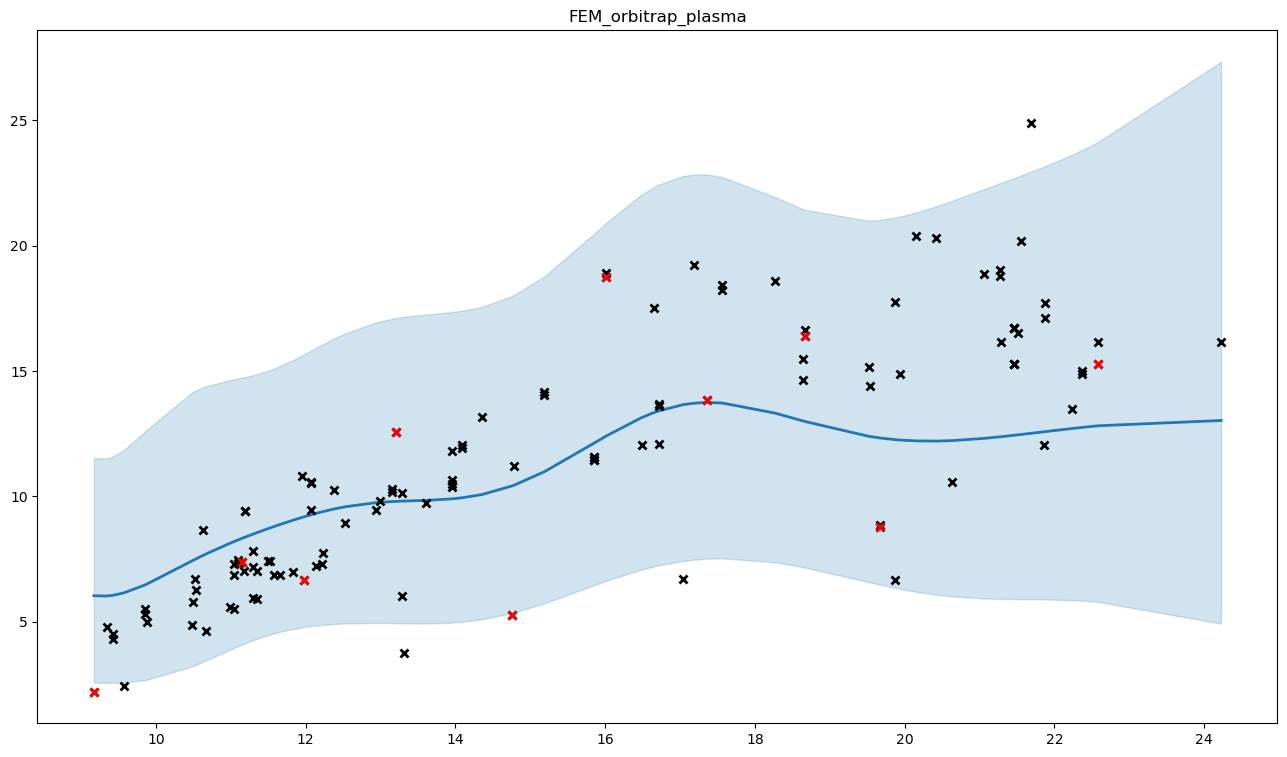

Values plotted in this chart, from the file beside it:
, x, y, mean, med, lb, ub, pred_mean, pred_med, pred_lb, pred_ub
0, 10.52, 6.69, 7.477, 7.041, 3.255, 14.2, 8.535, 7.041, 1.561, 24.25
1, 11.58, 6.845, 8.794, 8.437, 4.531, 15.1, 10.02, 8.437, 2.171, 27.08
2, 11, 5.6, 8.134, 7.74, 3.883, 14.64, 9.274, 7.74, 1.867, 25.65
3, 21.51, 16.5, 12.45, 11.8, 5.897, 22.76, 14.13, 11.8, 3.118, 38.79
4, 11.04, 5.5, 8.192, 7.802, 3.944, 14.67, 9.339, 7.802, 1.895, 25.76
5, 10.5, 5.795, 7.452, 7.016, 3.235, 14.17, 8.507, 7.016, 1.551, 24.19
6, 11.3, 7.825, 8.49, 8.122, 4.255, 14.83, 9.675, 8.122, 2.039, 26.38
7, 11.52, 7.43, 8.736, 8.378, 4.483, 15.04, 9.951, 8.378, 2.148, 26.94
8, 12.38, 10.26, 9.496, 9.109, 4.907, 16.3, 10.81, 9.109, 2.392, 29.13
9, 19.87, 17.74, 12.27, 11.75, 6.351, 21.12, 13.92, 11.75, 3.25, 37.26
10, 19.87, 6.66, 12.27, 11.75, 6.351, 21.12, 13.92, 11.75, 3.25, 37.26
11, 9.172, 2.2, 6.032, 5.68, 2.562, 11.53, 6.91, 5.68, 1.137, 19.88
12, 9.85, 5.51, 6.456, 6.052, 2.665, 12.57, 7.387, 6.052, 1.224, 21.37
13, 9.85, 5.32, 6.456, 6.052, 2.665, 12.57, 7.387, 6.052, 1.224, 21.37
14, 12.22, 7.315, 9.384, 9.007, 4.871, 16.06, 10.68, 9.007, 2.364, 28.76
15, 12.53, 8.945, 9.582, 9.186, 4.928, 16.5, 10.9, 9.186, 2.411, 29.42
16, 10.53, 6.25, 7.495, 7.061, 3.27, 14.22, 8.556, 7.061, 1.569, 24.29
17, 19.93, 14.9, 12.25, 11.73, 6.311, 21.16, 13.9, 11.73, 3.235, 37.26
18, 13.61, 9.74, 9.839, 9.402, 4.927, 17.26, 11.19, 9.402, 2.447, 30.39
19, 16.71, 13.59, 13.41, 12.9, 7.247, 22.44, 15.21, 12.9, 3.7, 40.14
20, 13.95, 11.79, 9.898, 9.458, 4.96, 17.35, 11.26, 9.458, 2.465, 30.56
21, 13.16, 10.18, 9.792, 9.365, 4.939, 17.09, 11.14, 9.365, 2.444, 30.19
22, 14.09, 12.03, 9.94, 9.501, 4.991, 17.41, 11.31, 9.501, 2.482, 30.67
23, 14.09, 11.91, 9.94, 9.501, 4.991, 17.41, 11.31, 9.501, 2.482, 30.67
24, 15.19, 14.18, 10.98, 10.54, 5.732, 18.78, 12.48, 10.54, 2.869, 33.42
25, 15.19, 14.03, 10.98, 10.54, 5.732, 18.78, 12.48, 10.54, 2.869, 33.42
26, 21.86, 12.04, 12.58, 11.9, 5.887, 23.15, 14.27, 11.9, 3.129, 39.29
27, 22.58, 15.3, 12.82, 12.07, 5.791, 24.14, 14.54, 12.07, 3.12, 40.44
28, 11.96, 10.8, 9.163, 8.799, 4.774, 15.63, 10.43, 8.799, 2.302, 28.09
29, 12.14, 7.23, 9.322, 8.949, 4.847, 15.93, 10.61, 8.949, 2.348, 28.57
30, 9.345, 4.8, 6.022, 5.669, 2.555, 11.51, 6.898, 5.669, 1.133, 19.85
31, 9.427, 4.51, 6.05, 5.693, 2.557, 11.59, 6.93, 5.693, 1.137, 19.96
32, 9.427, 4.305, 6.05, 5.693, 2.557, 11.59, 6.93, 5.693, 1.137, 19.96
33, 13.21, 12.57, 9.799, 9.37, 4.937, 17.11, 11.15, 9.37, 2.444, 30.22
34, 15.86, 11.56, 12.13, 11.66, 6.459, 20.49, 13.77, 11.66, 3.265, 36.58
35, 15.86, 11.56, 12.13, 11.66, 6.459, 20.49, 13.77, 11.66, 3.265, 36.58
36, 15.86, 11.45, 12.13, 11.66, 6.459, 20.49, 13.77, 11.66, 3.265, 36.58
37, 15.86, 11.45, 12.13, 11.66, 6.459, 20.49, 13.77, 11.66, 3.265, 36.58
38, 17.36, 13.83, 13.75, 13.25, 7.511, 22.84, 15.59, 13.25, 3.832, 41
39, 13.31, 3.73, 9.811, 9.38, 4.932, 17.16, 11.16, 9.38, 2.445, 30.28
40, 20.63, 10.57, 12.22, 11.64, 6.008, 21.79, 13.87, 11.64, 3.129, 37.68
41, 10.48, 4.86, 7.416, 6.979, 3.206, 14.13, 8.466, 6.979, 1.536, 24.1
42, 14.76, 5.25, 10.42, 9.98, 5.345, 18, 11.84, 9.98, 2.664, 31.91
43, 19.68, 8.86, 12.33, 11.83, 6.47, 21.03, 13.99, 11.83, 3.297, 37.3
44, 19.68, 8.76, 12.33, 11.83, 6.47, 21.03, 13.99, 11.83, 3.297, 37.3
45, 9.57, 2.42, 6.144, 5.773, 2.574, 11.84, 7.035, 5.773, 1.154, 20.3
46, 11.84, 6.99, 9.05, 8.691, 4.711, 15.44, 10.3, 8.691, 2.265, 27.76
47, 12.23, 7.75, 9.389, 9.012, 4.872, 16.07, 10.69, 9.012, 2.366, 28.78
48, 11.15, 7.39, 8.32, 7.94, 4.079, 14.73, 9.483, 7.94, 1.958, 26.02
49, 11.35, 7.04, 8.555, 8.19, 4.319, 14.88, 9.748, 8.19, 2.069, 26.52
50, 11.04, 6.87, 8.191, 7.802, 3.944, 14.67, 9.339, 7.802, 1.895, 25.76
51, 11.66, 6.845, 8.878, 8.522, 4.596, 15.2, 10.11, 8.522, 2.204, 27.3
52, 12.93, 9.44, 9.746, 9.328, 4.947, 16.94, 11.09, 9.328, 2.44, 30.01
53, 11.98, 6.65, 9.187, 8.822, 4.786, 15.67, 10.46, 8.822, 2.309, 28.16
54, 11.3, 7.17, 8.498, 8.13, 4.262, 14.84, 9.683, 8.13, 2.043, 26.39
55, 11.18, 7.02, 8.36, 7.983, 4.121, 14.76, 9.528, 7.983, 1.977, 26.1
56, 12.99, 9.81, 9.76, 9.339, 4.946, 16.98, 11.1, 9.339, 2.442, 30.06
57, 11.35, 5.895, 8.551, 8.186, 4.315, 14.88, 9.744, 8.186, 2.067, 26.51
58, 20.16, 20.4, 12.21, 11.67, 6.191, 21.33, 13.86, 11.67, 3.19, 37.32
59, 16.65, 17.5, 13.34, 12.84, 7.205, 22.35, 15.13, 12.84, 3.677, 39.96
... 58 more rows
